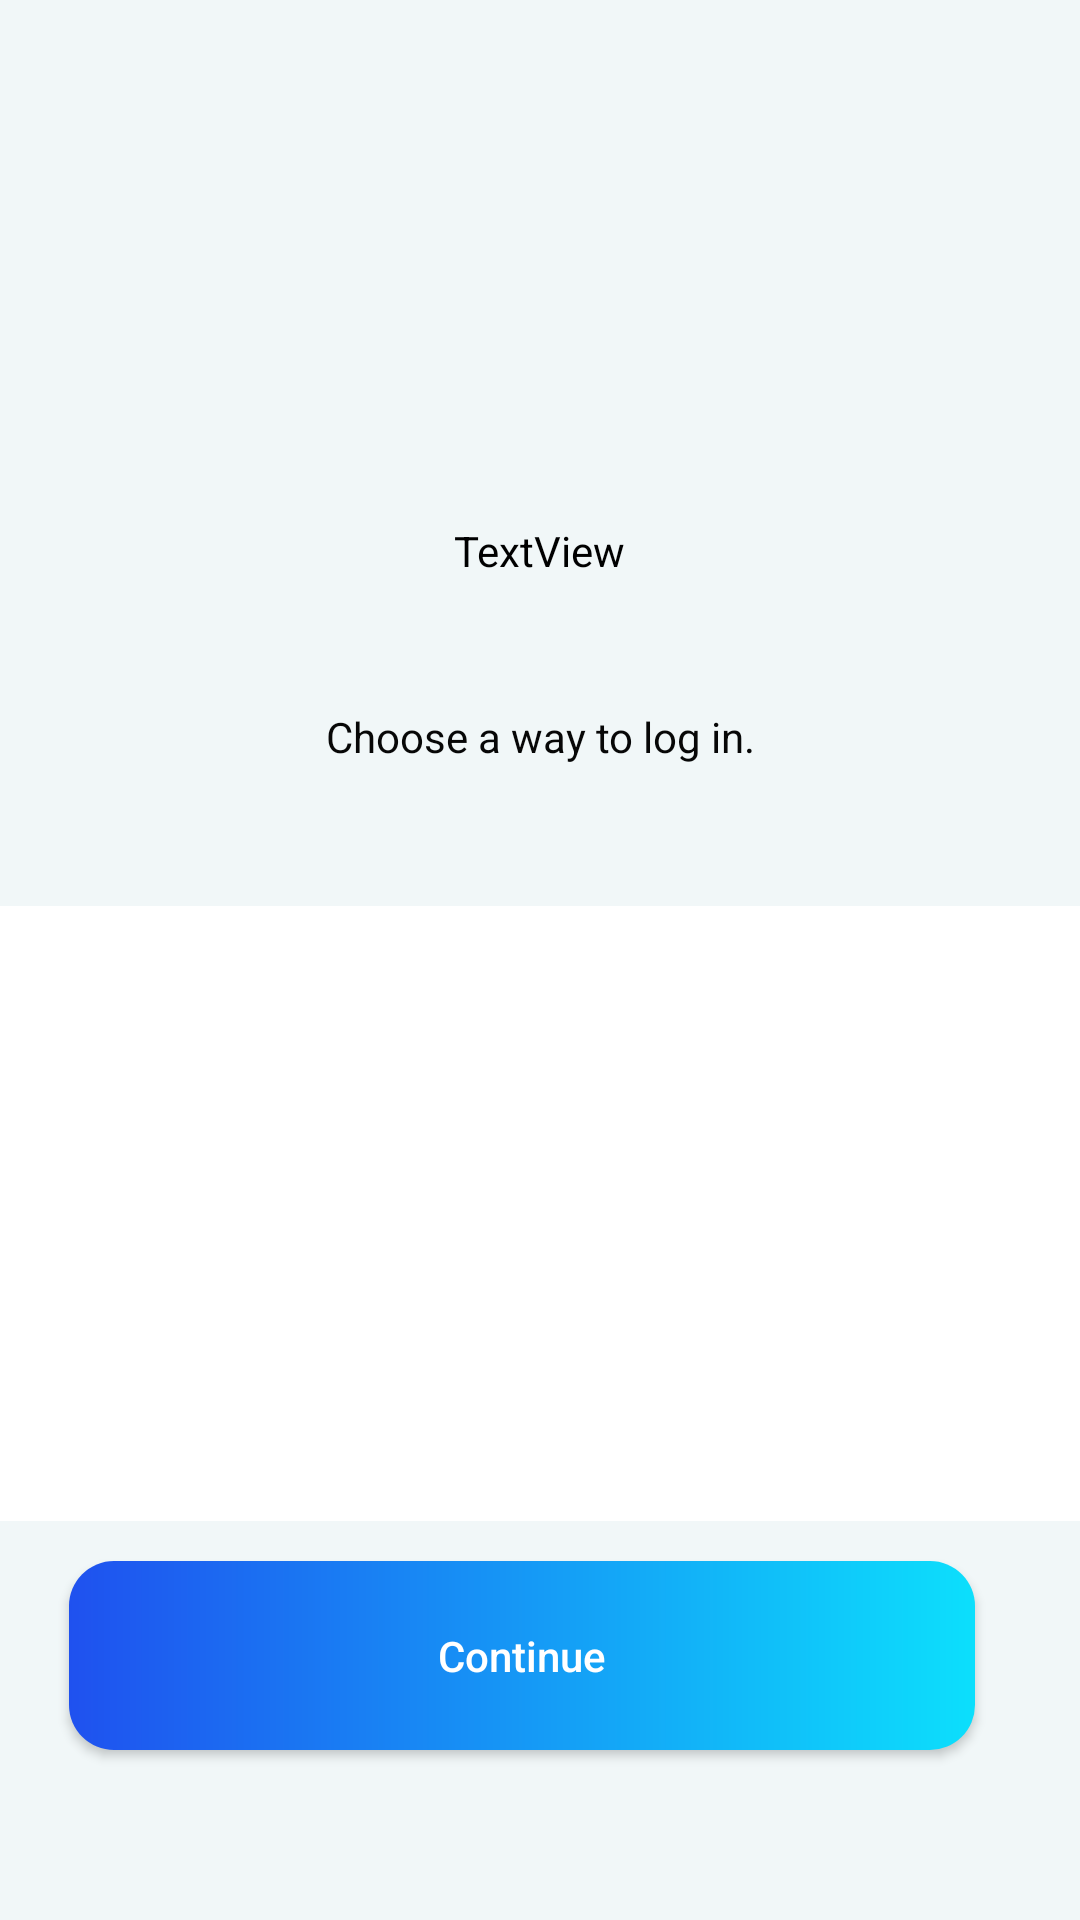

The Android layout XML behind this screen, and the referenced resources:
<!-- AndroidManifest.xml: application theme Theme.KonekQ.AppCompat -->
<!-- res/layout/activity_forget_password_display_choose_account.xml -->
<?xml version="1.0" encoding="utf-8"?>
<androidx.constraintlayout.widget.ConstraintLayout xmlns:android="http://schemas.android.com/apk/res/android"
    xmlns:app="http://schemas.android.com/apk/res-auto"
    xmlns:tools="http://schemas.android.com/tools"
    android:layout_width="match_parent"
    android:layout_height="match_parent"
    android:background="#F1F7F8"
    tools:context=".activity_forget_password_display_choose_account">

    <androidx.appcompat.widget.Toolbar
        android:id="@+id/toolbar"
        android:layout_width="354dp"
        android:layout_height="50dp"
        android:layout_marginTop="16dp"
        android:elevation="4dp"
        android:theme="@style/ThemeOverlay.AppCompat.ActionBar"
        app:layout_constraintEnd_toEndOf="parent"
        app:layout_constraintHorizontal_bias="0.491"
        app:layout_constraintStart_toStartOf="parent"
        app:layout_constraintTop_toTopOf="parent"
        app:popupTheme="@style/ThemeOverlay.AppCompat.Light"
        app:subtitle=""
        app:subtitleTextColor="@color/black"
        app:title=""
        app:titleTextColor="@color/black">

        <ImageButton
            android:id="@+id/toolbar_back_btn"
            android:layout_width="wrap_content"
            android:layout_height="match_parent"
            android:background="@android:color/transparent"
            android:contentDescription="@string/app_name"
            android:minWidth="48dp"
            android:src="@drawable/baseline_arrow_back_24"
            tools:layout_editor_absoluteX="16dp" />
    </androidx.appcompat.widget.Toolbar>

    <TextView
        android:id="@+id/textView16"
        android:layout_width="310dp"
        android:layout_height="46dp"
        android:layout_marginTop="108dp"
        android:text="TextView"
        android:textAlignment="center"
        android:textColor="@color/black"
        app:layout_constraintEnd_toEndOf="parent"
        app:layout_constraintHorizontal_bias="0.495"
        app:layout_constraintStart_toStartOf="parent"
        app:layout_constraintTop_toBottomOf="@+id/toolbar"
        tools:textSize="24sp"
        tools:textStyle="bold" />

    <TextView
        android:id="@+id/textView17"
        android:layout_width="230dp"
        android:layout_height="34dp"
        android:layout_marginTop="16dp"
        android:text="Choose a way to log in."
        android:textAlignment="center"
        android:textColor="#070707"
        app:layout_constraintEnd_toEndOf="parent"
        app:layout_constraintStart_toStartOf="parent"
        app:layout_constraintTop_toBottomOf="@+id/textView16"
        tools:textSize="15sp" />

    <ListView
        android:id="@+id/listViewAccount"
        android:layout_width="360dp"
        android:layout_height="205dp"
        android:layout_marginTop="32dp"
        android:background="#FFFFFF"
        app:layout_constraintEnd_toEndOf="parent"
        app:layout_constraintHorizontal_bias="0.423"
        app:layout_constraintStart_toStartOf="parent"
        app:layout_constraintTop_toBottomOf="@+id/textView17" />

    <Button
        android:id="@+id/btnContinue"
        android:layout_width="302dp"
        android:layout_height="63dp"
        android:background="@drawable/btn_bg"
        android:text="Continue"
        android:textAllCaps="false"
        android:textColor="@color/white"
        app:layout_constraintBottom_toBottomOf="parent"
        app:layout_constraintEnd_toEndOf="parent"
        app:layout_constraintHorizontal_bias="0.396"
        app:layout_constraintStart_toStartOf="parent"
        app:layout_constraintTop_toBottomOf="@+id/listViewAccount"
        app:layout_constraintVertical_bias="0.189"
        tools:textSize="20sp" />


</androidx.constraintlayout.widget.ConstraintLayout>
<!-- resources referenced by this layout -->
<resources>
  <color name="black">#FF000000</color>
  <color name="white">#FFFFFFFF</color>
  <!-- drawable btn_bg (drawable) -->
  <?xml version="1.0" encoding="utf-8"?>
  <shape xmlns:android="http://schemas.android.com/apk/res/android"
      android:shape="rectangle">
      
      <gradient
          android:startColor="#1F51EF"
          android:endColor="#0CDFFC"
          android:type="linear"
     />
      <corners android:radius="15dp"/>
  </shape>
  <string name="app_name">KonekQ</string>
  <style name="Theme.KonekQ.AppCompat" parent="Theme.AppCompat.DayNight.NoActionBar">
          <item name="colorPrimary">@color/dark_blue</item>
          <item name="android:textSize">14sp</item>
  
          <item name="colorPrimaryVariant">@color/dark_blue</item>
          
          <item name="colorSecondary">@color/blue</item>
          <item name="colorSecondaryVariant">@color/blue</item>
          <item name="colorOnSecondary">@color/black</item>
          
          <item name="android:statusBarColor">@color/white</item>
          <item name="android:windowLightStatusBar" tools:targetApi="m">true</item>
      </style>
  <color name="dark_blue">#1E2F97</color>
  <color name="blue">#1AA7EC</color>
</resources>
